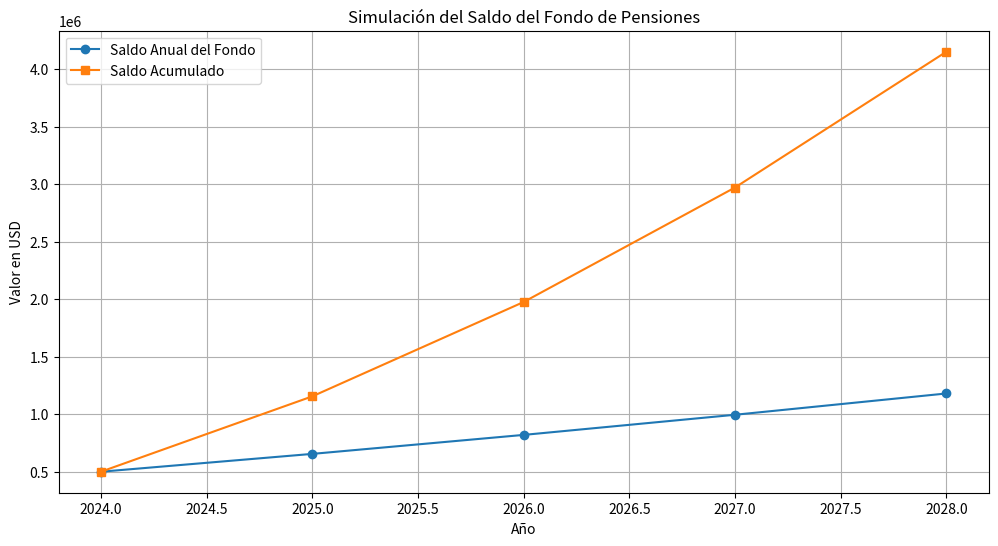

Write Python code to recreate this figure. (Note: this script raises an exception after producing the figure.)
import pandas as pd
import matplotlib.pyplot as plt
# Datos de ejemplo
data = {
    'Año': [2024, 2025, 2026, 2027, 2028],
    'Número de Afiliados': [1000, 1050, 1100, 1150, 1200],
    'Salario Promedio Anual': [30000, 31000, 32000, 33000, 34000],
    'Tasa de Contribución (%)': [0.10, 0.10, 0.10, 0.10, 0.10],  # Tasa fija para todos los años
    'Beneficios Pagados': [2500000, 2600000, 2700000, 2800000, 2900000]
}
# Crear un DataFrame
df = pd.DataFrame(data)

# Calcular la Contribución Anual Total
df['Contribución Anual Total'] = df['Número de Afiliados'] * df['Salario Promedio Anual'] * df['Tasa de Contribución (%)']

# Calcular el Saldo Anual del Fondo
df['Saldo Anual del Fondo'] = df['Contribución Anual Total'] - df['Beneficios Pagados']
df['Saldo Acumulado'] = df['Saldo Anual del Fondo'].cumsum()

# Mostrar el DataFrame
print(df)
# Graficar el Saldo Anual del Fondo y el Saldo Acumulado
plt.figure(figsize=(12, 6))

plt.plot(df['Año'], df['Saldo Anual del Fondo'], label='Saldo Anual del Fondo', marker='o')
plt.plot(df['Año'], df['Saldo Acumulado'], label='Saldo Acumulado', marker='s')

# Personalizar la gráfica
plt.xlabel('Año')
plt.ylabel('Valor en USD')
plt.title('Simulación del Saldo del Fondo de Pensiones')
plt.legend()
plt.grid(True)
plt.show()
# Exportar a un archivo de Excel
df.to_excel('resultado_prima_media_general.xlsx', index=False)
print("Archivo Excel exportado con éxito.")
